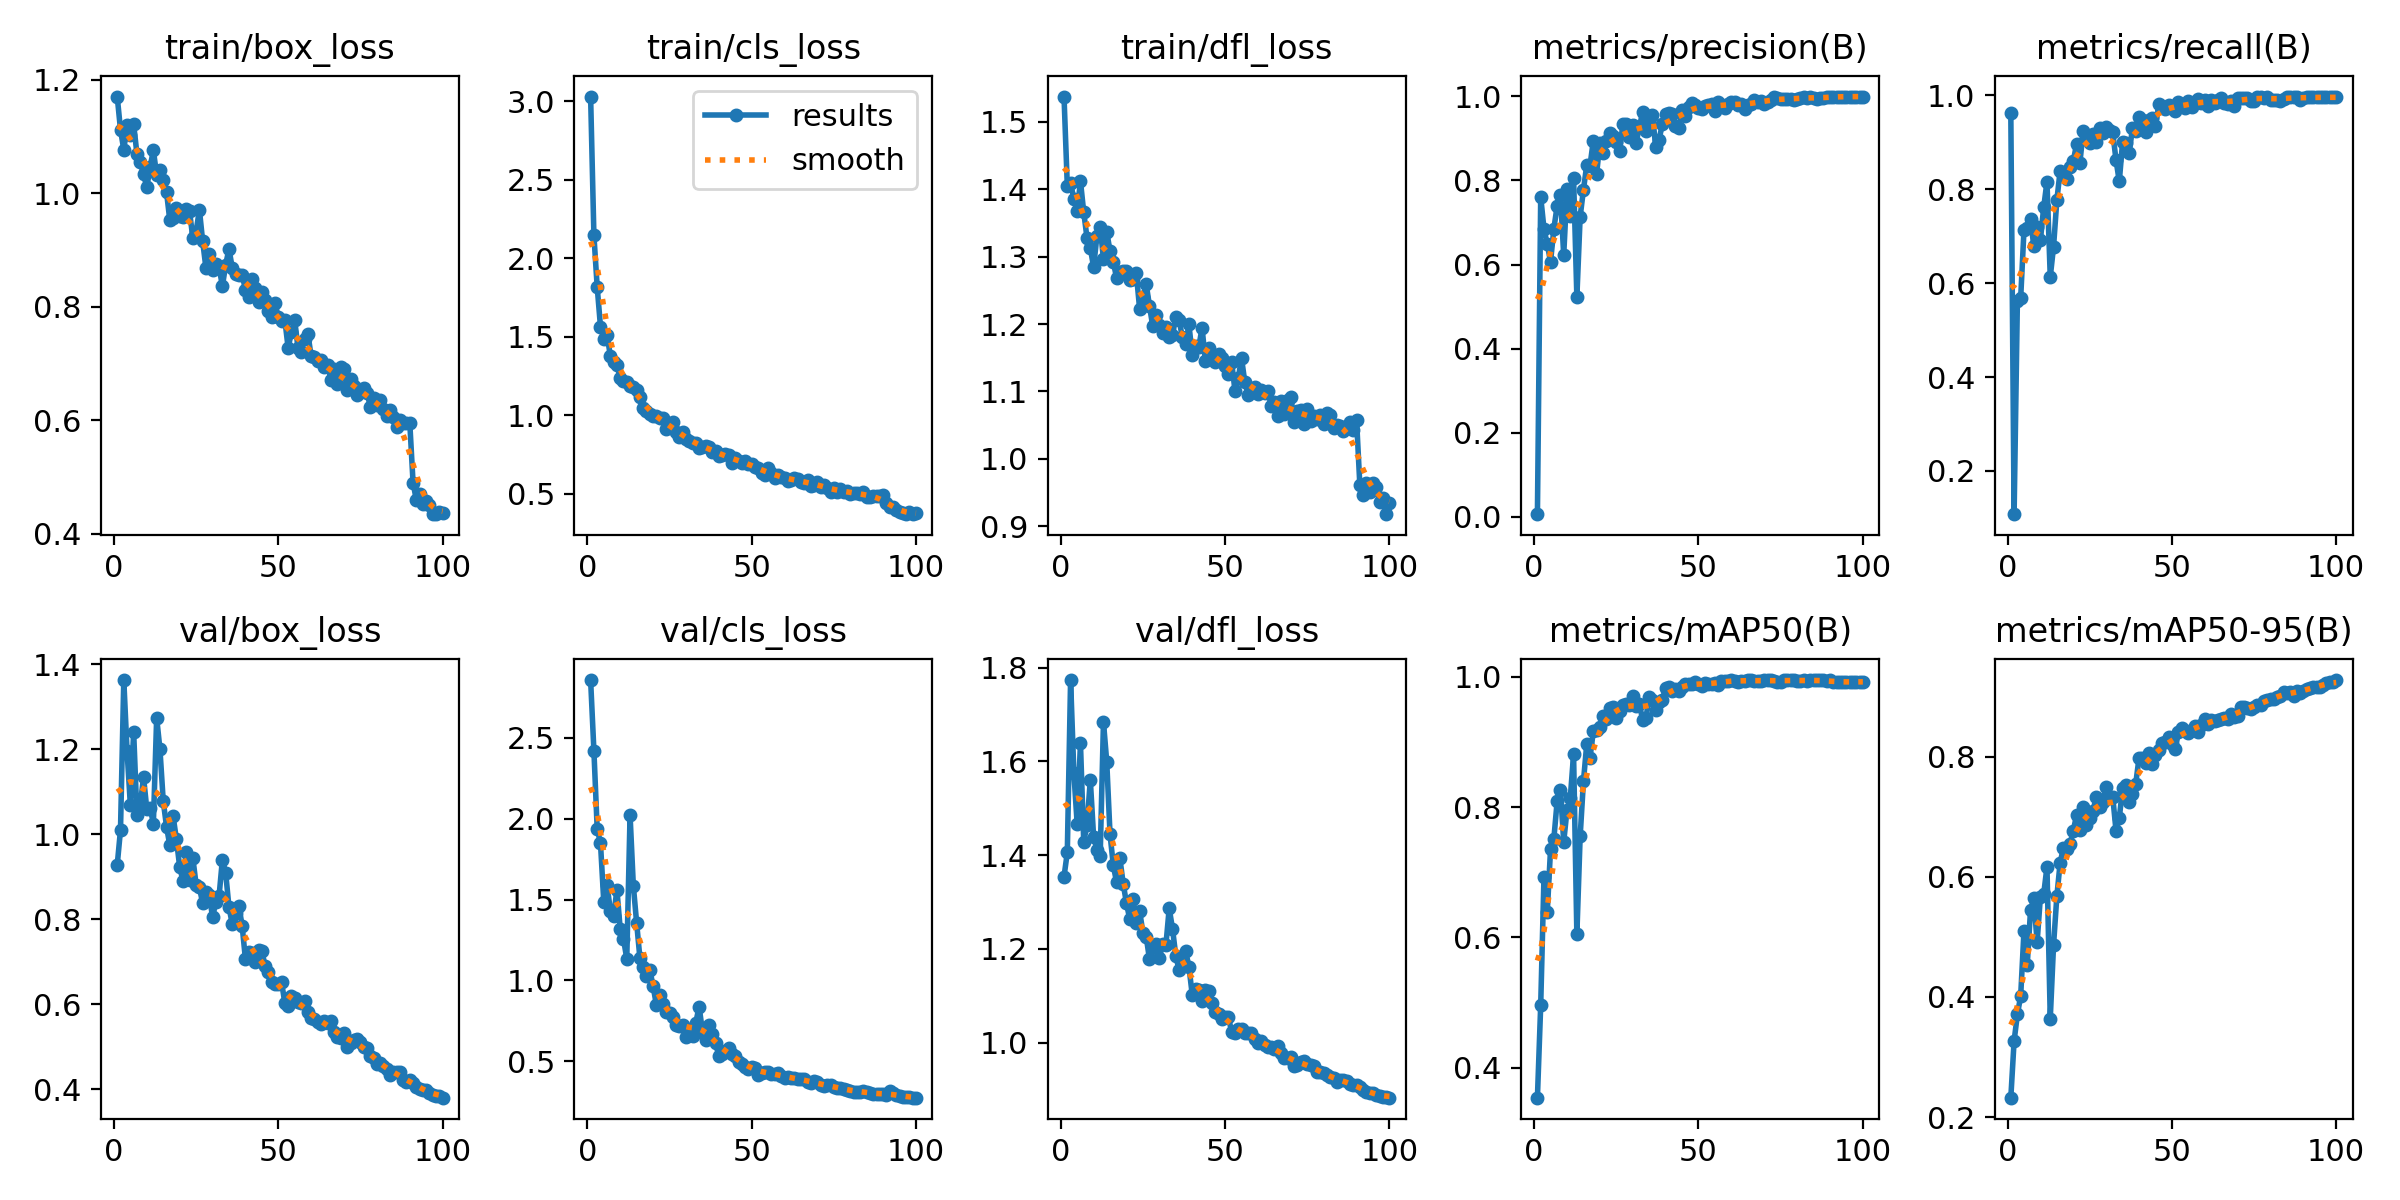

Source data for this figure (header and first rows):
epoch, train/box_loss, train/cls_loss, train/dfl_loss, metrics/precision(B), metrics/recall(B), metrics/mAP50(B), metrics/mAP50-95(B), val/box_loss, val/cls_loss, val/dfl_loss, lr/pg0, lr/pg1, lr/pg2
1, 1.171, 3.03, 1.538, 0.00658, 0.9613, 0.3542, 0.2323, 0.9279, 2.859, 1.354, 0.0001715, 0.0001715, 0.0001715
2, 1.112, 2.145, 1.405, 0.7609, 0.108, 0.4961, 0.3266, 1.01, 2.421, 1.406, 0.0003537, 0.0003537, 0.0003537
3, 1.077, 1.818, 1.409, 0.6848, 0.5619, 0.6932, 0.3709, 1.363, 1.938, 1.774, 0.0005323, 0.0005323, 0.0005323
4, 1.12, 1.565, 1.386, 0.6481, 0.5682, 0.6392, 0.4014, 1.195, 1.849, 1.575, 0.0007071, 0.0007071, 0.0007071
5, 1.102, 1.488, 1.367, 0.6071, 0.7124, 0.7359, 0.5092, 1.069, 1.487, 1.467, 0.0008783, 0.0008783, 0.0008783
6, 1.122, 1.511, 1.412, 0.6851, 0.7181, 0.7512, 0.4537, 1.241, 1.591, 1.639, 0.001046, 0.001046, 0.001046
7, 1.069, 1.379, 1.366, 0.7394, 0.7359, 0.8088, 0.5446, 1.045, 1.43, 1.429, 0.00121, 0.00121, 0.00121
8, 1.055, 1.339, 1.328, 0.7644, 0.6783, 0.8267, 0.5638, 1.067, 1.4, 1.465, 0.00133, 0.00133, 0.00133
9, 1.034, 1.318, 1.313, 0.6226, 0.7192, 0.7464, 0.4909, 1.135, 1.559, 1.56, 0.001316, 0.001316, 0.001316
10, 1.01, 1.239, 1.285, 0.7805, 0.6913, 0.7955, 0.5667, 1.06, 1.318, 1.44, 0.001302, 0.001302, 0.001302
11, 1.046, 1.22, 1.33, 0.7166, 0.7611, 0.814, 0.5708, 1.063, 1.256, 1.412, 0.001288, 0.001288, 0.001288
12, 1.076, 1.213, 1.344, 0.8069, 0.8162, 0.8811, 0.6165, 1.026, 1.133, 1.398, 0.001273, 0.001273, 0.001273
13, 1.032, 1.188, 1.297, 0.5229, 0.6131, 0.6047, 0.3639, 1.274, 2.023, 1.684, 0.001259, 0.001259, 0.001259
14, 1.041, 1.178, 1.337, 0.7136, 0.6774, 0.755, 0.4862, 1.2, 1.585, 1.599, 0.001245, 0.001245, 0.001245
15, 1.023, 1.162, 1.308, 0.7777, 0.7761, 0.8394, 0.5672, 1.078, 1.356, 1.444, 0.001231, 0.001231, 0.001231
16, 1.002, 1.118, 1.292, 0.8363, 0.8391, 0.8963, 0.6231, 1.018, 1.137, 1.378, 0.001217, 0.001217, 0.001217
17, 0.9525, 1.045, 1.268, 0.8354, 0.8326, 0.8755, 0.6481, 0.9739, 1.082, 1.342, 0.001203, 0.001203, 0.001203
18, 0.9566, 1.029, 1.277, 0.8942, 0.8216, 0.9163, 0.6458, 1.043, 1.025, 1.393, 0.001189, 0.001189, 0.001189
19, 0.974, 1.009, 1.279, 0.8151, 0.848, 0.9187, 0.6543, 0.9886, 1.065, 1.339, 0.001174, 0.001174, 0.001174
20, 0.9606, 0.9955, 1.279, 0.8894, 0.8595, 0.9222, 0.6766, 0.924, 0.9643, 1.298, 0.00116, 0.00116, 0.00116
21, 0.9585, 0.995, 1.265, 0.8655, 0.8962, 0.9395, 0.7024, 0.8903, 0.8486, 1.263, 0.001146, 0.001146, 0.001146
22, 0.9727, 0.98, 1.266, 0.8932, 0.8553, 0.9359, 0.6781, 0.9575, 0.9111, 1.307, 0.001132, 0.001132, 0.001132
23, 0.9684, 0.9854, 1.275, 0.9122, 0.9231, 0.9527, 0.7161, 0.8918, 0.855, 1.256, 0.001118, 0.001118, 0.001118
24, 0.9214, 0.911, 1.222, 0.9063, 0.9127, 0.9533, 0.6868, 0.9451, 0.8051, 1.282, 0.001104, 0.001104, 0.001104
25, 0.9326, 0.9312, 1.24, 0.8926, 0.8992, 0.9372, 0.697, 0.8815, 0.7977, 1.234, 0.001089, 0.001089, 0.001089
26, 0.9712, 0.9563, 1.259, 0.8701, 0.9177, 0.948, 0.7096, 0.8755, 0.7726, 1.226, 0.001075, 0.001075, 0.001075
27, 0.9153, 0.8962, 1.227, 0.934, 0.9005, 0.9571, 0.7334, 0.8373, 0.7208, 1.178, 0.001061, 0.001061, 0.001061
28, 0.8681, 0.8605, 1.197, 0.9352, 0.9296, 0.9583, 0.7166, 0.8646, 0.7153, 1.204, 0.001047, 0.001047, 0.001047
29, 0.8938, 0.8946, 1.214, 0.9024, 0.9207, 0.9574, 0.7248, 0.858, 0.7258, 1.21, 0.001033, 0.001033, 0.001033
30, 0.8642, 0.8513, 1.198, 0.9316, 0.9321, 0.971, 0.749, 0.8052, 0.6487, 1.181, 0.001019, 0.001019, 0.001019
31, 0.876, 0.8389, 1.186, 0.8893, 0.9268, 0.9556, 0.7317, 0.8403, 0.6856, 1.21, 0.001005, 0.001005, 0.001005
32, 0.8696, 0.8208, 1.195, 0.926, 0.9215, 0.9585, 0.7334, 0.856, 0.656, 1.208, 0.0009904, 0.0009904, 0.0009904
33, 0.8365, 0.8245, 1.181, 0.9626, 0.8624, 0.9343, 0.677, 0.9407, 0.7365, 1.287, 0.0009763, 0.0009763, 0.0009763
34, 0.8745, 0.7937, 1.183, 0.9178, 0.8165, 0.9363, 0.6977, 0.9087, 0.8375, 1.243, 0.0009622, 0.0009622, 0.0009622
35, 0.9021, 0.7997, 1.21, 0.9414, 0.9003, 0.9688, 0.7472, 0.8287, 0.6874, 1.186, 0.000948, 0.000948, 0.000948
36, 0.8685, 0.8054, 1.206, 0.9565, 0.8987, 0.9638, 0.7535, 0.7889, 0.6306, 1.155, 0.0009338, 0.0009338, 0.0009338
37, 0.8581, 0.7977, 1.181, 0.8785, 0.8769, 0.9486, 0.7238, 0.8157, 0.7244, 1.173, 0.0009197, 0.0009197, 0.0009197
38, 0.8561, 0.7665, 1.17, 0.8972, 0.9294, 0.961, 0.7379, 0.8313, 0.6649, 1.195, 0.0009056, 0.0009056, 0.0009056
39, 0.8568, 0.7751, 1.2, 0.9331, 0.9231, 0.9649, 0.7546, 0.7851, 0.6109, 1.163, 0.0008914, 0.0008914, 0.0008914
40, 0.8305, 0.7395, 1.154, 0.9576, 0.954, 0.9824, 0.7976, 0.7068, 0.5319, 1.103, 0.0008773, 0.0008773, 0.0008773
41, 0.8178, 0.7449, 1.168, 0.9597, 0.9484, 0.9846, 0.7979, 0.7233, 0.5467, 1.114, 0.0008631, 0.0008631, 0.0008631
42, 0.8494, 0.7545, 1.166, 0.9573, 0.921, 0.9784, 0.7902, 0.7218, 0.5614, 1.112, 0.000849, 0.000849, 0.000849
43, 0.8332, 0.746, 1.195, 0.9303, 0.9473, 0.9819, 0.8053, 0.6998, 0.5794, 1.089, 0.0008348, 0.0008348, 0.0008348
44, 0.8087, 0.6941, 1.145, 0.9246, 0.9523, 0.9787, 0.7879, 0.7287, 0.5437, 1.111, 0.0008207, 0.0008207, 0.0008207
45, 0.827, 0.7286, 1.165, 0.9686, 0.9337, 0.9845, 0.8024, 0.7255, 0.5283, 1.11, 0.0008065, 0.0008065, 0.0008065
46, 0.8126, 0.7079, 1.151, 0.9544, 0.9806, 0.9888, 0.8111, 0.6899, 0.4946, 1.085, 0.0007924, 0.0007924, 0.0007924
47, 0.7933, 0.6969, 1.143, 0.9743, 0.9765, 0.9895, 0.8226, 0.6753, 0.4802, 1.065, 0.0007782, 0.0007782, 0.0007782
48, 0.7825, 0.71, 1.156, 0.9842, 0.97, 0.9894, 0.824, 0.6537, 0.4655, 1.062, 0.0007641, 0.0007641, 0.0007641
49, 0.8071, 0.6876, 1.149, 0.9792, 0.9788, 0.9917, 0.8321, 0.6473, 0.4522, 1.051, 0.0007499, 0.0007499, 0.0007499
50, 0.7815, 0.6866, 1.138, 0.9717, 0.9742, 0.9892, 0.8216, 0.6468, 0.4661, 1.056, 0.0007358, 0.0007358, 0.0007358
51, 0.7755, 0.6707, 1.125, 0.9699, 0.9663, 0.9857, 0.8118, 0.6526, 0.4595, 1.055, 0.0007216, 0.0007216, 0.0007216
52, 0.7766, 0.6671, 1.144, 0.977, 0.985, 0.99, 0.8405, 0.6025, 0.4122, 1.023, 0.0007075, 0.0007075, 0.0007075
53, 0.7278, 0.6322, 1.101, 0.9791, 0.9779, 0.9892, 0.8478, 0.597, 0.423, 1.021, 0.0006934, 0.0006934, 0.0006934
54, 0.7554, 0.6225, 1.119, 0.9812, 0.9721, 0.9885, 0.8433, 0.6204, 0.4332, 1.029, 0.0006792, 0.0006792, 0.0006792
55, 0.7765, 0.6642, 1.15, 0.965, 0.9878, 0.9899, 0.8388, 0.6161, 0.4305, 1.029, 0.0006651, 0.0006651, 0.0006651
56, 0.7273, 0.6341, 1.114, 0.9854, 0.9744, 0.9876, 0.8446, 0.6053, 0.4188, 1.021, 0.0006509, 0.0006509, 0.0006509
57, 0.7209, 0.6031, 1.095, 0.9782, 0.9843, 0.9941, 0.8504, 0.6025, 0.4229, 1.02, 0.0006368, 0.0006368, 0.0006368
58, 0.7438, 0.6224, 1.101, 0.9734, 0.9913, 0.9939, 0.8405, 0.6073, 0.4264, 1.021, 0.0006226, 0.0006226, 0.0006226
59, 0.7528, 0.6039, 1.106, 0.981, 0.9843, 0.9941, 0.8529, 0.583, 0.4077, 1.008, 0.0006085, 0.0006085, 0.0006085
60, 0.7129, 0.5994, 1.096, 0.9867, 0.9903, 0.9945, 0.8621, 0.5679, 0.3936, 1, 0.0005943, 0.0005943, 0.0005943
... 40 more rows
